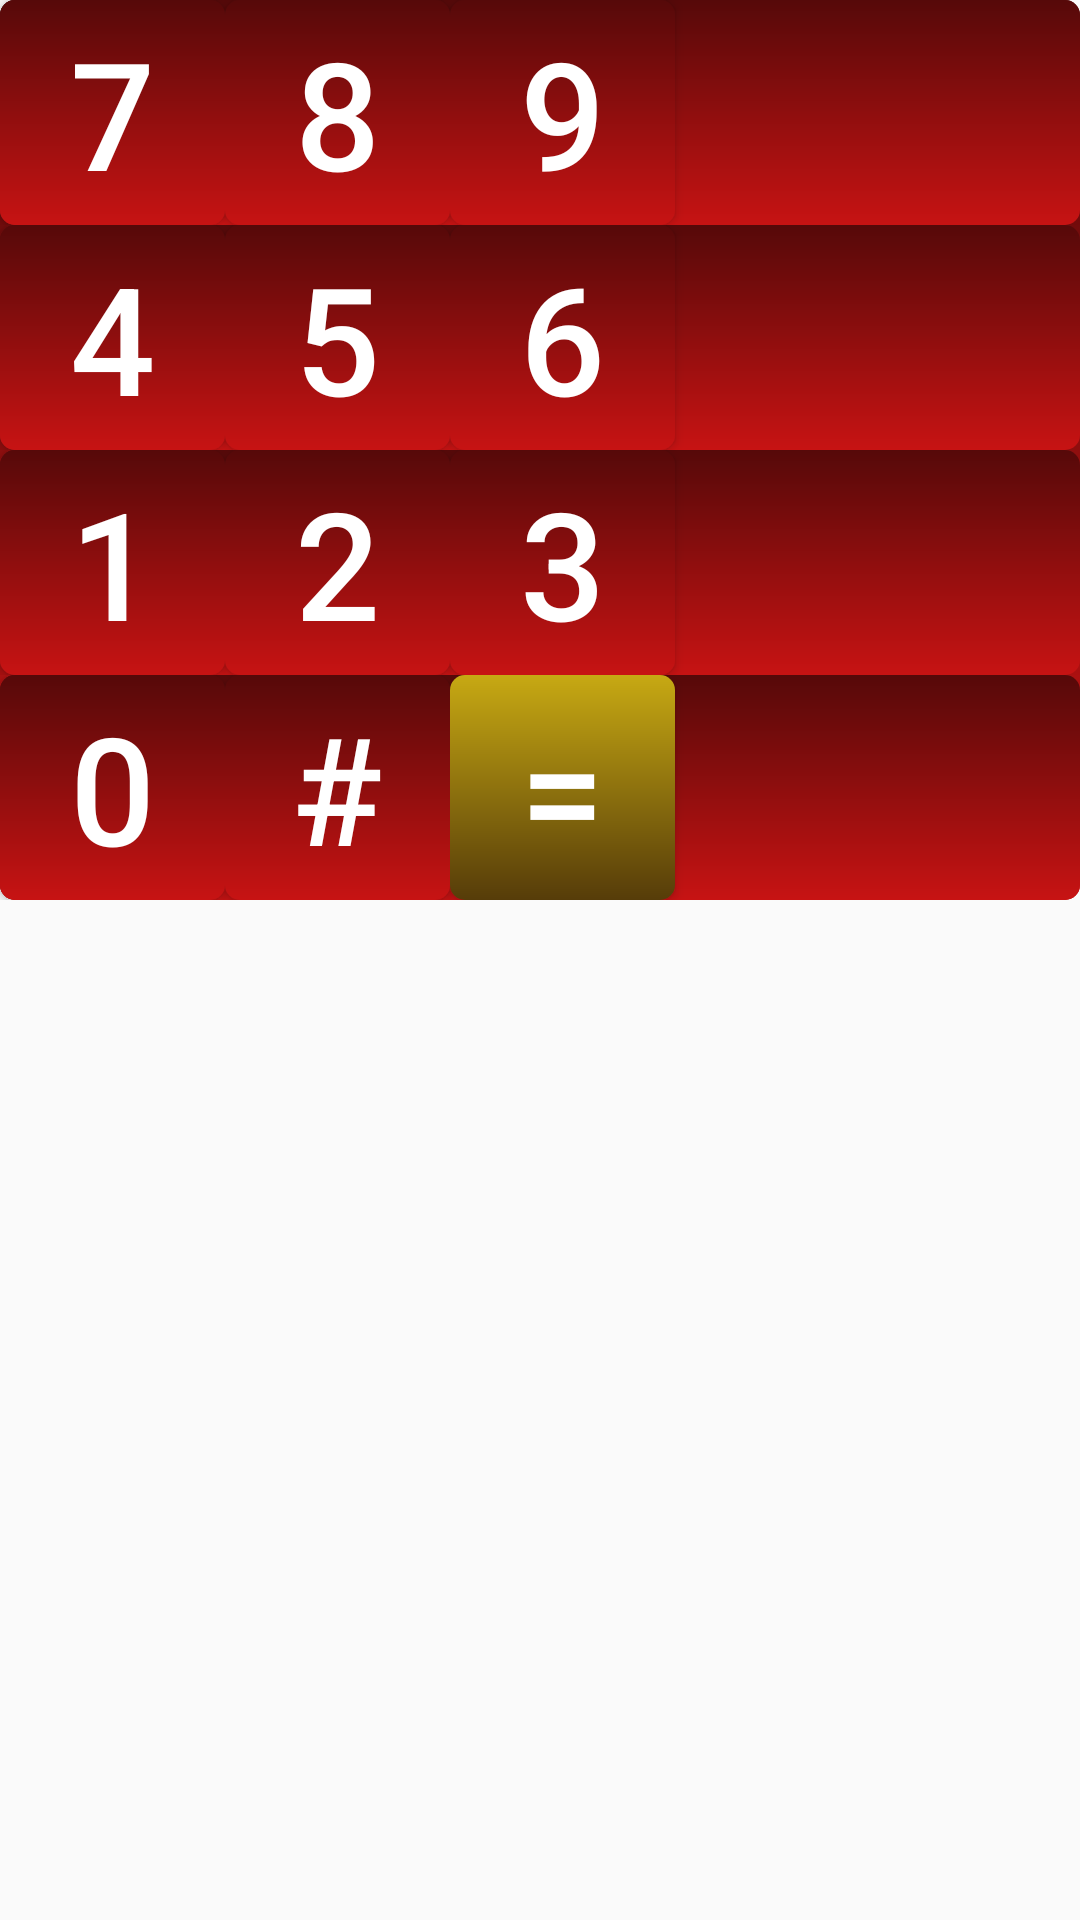

Layout XML and referenced resources for this Android screen:
<!-- AndroidManifest.xml: application theme Theme.MatemáticaUtility -->
<!-- res/layout/fragment_buttons_calculadora.xml -->
<?xml version="1.0" encoding="utf-8"?>
<LinearLayout xmlns:android="http://schemas.android.com/apk/res/android"
    xmlns:tools="http://schemas.android.com/tools"
    android:layout_width="wrap_content"
    android:layout_height="match_parent"
    android:id="@+id/fragment_container"
    tools:context=".view.BlankFragment">

    <LinearLayout
        android:layout_width="match_parent"
        android:layout_height="wrap_content"
        android:background="@drawable/degrader_button"
        android:orientation="vertical"
        tools:context=".MainActivity">

        <LinearLayout
            android:layout_width="match_parent"
            android:layout_height="wrap_content"
            android:background="@drawable/degrader_button"
            android:orientation="horizontal">

            <Button
                android:id="@+id/btn7"
                android:layout_width="75dp"
                android:layout_height="75dp"
                android:background="@drawable/degrader_button"
                android:text="7"
                android:textColor="#FFFFFF"
                android:textSize="50dp">

            </Button>

            <Button
                android:id="@+id/btn8"
                android:layout_width="75dp"
                android:layout_height="75dp"
                android:background="@drawable/degrader_button"
                android:text="8"
                android:textColor="#FFFFFF"
                android:textSize="50dp">

            </Button>

            <Button
                android:id="@+id/btn9"
                android:layout_width="75dp"
                android:layout_height="75dp"
                android:background="@drawable/degrader_button"
                android:text="9"
                android:textColor="#FFFFFF"
                android:textSize="50dp">

            </Button>
        </LinearLayout>

        <LinearLayout
            android:layout_width="match_parent"
            android:layout_height="wrap_content"
            android:background="@drawable/degrader_button"
            android:orientation="horizontal">

            <Button
                android:id="@+id/btn4"
                android:layout_width="75dp"
                android:layout_height="75dp"
                android:background="@drawable/degrader_button"
                android:text="4"
                android:textColor="#FFFFFF"
                android:textSize="50dp">

            </Button>

            <Button
                android:id="@+id/btn5"
                android:layout_width="75dp"
                android:layout_height="75dp"
                android:background="@drawable/degrader_button"
                android:text="5"
                android:textColor="#FFFFFF"
                android:textSize="50dp">

            </Button>

            <Button
                android:id="@+id/btn6"
                android:layout_width="75dp"
                android:layout_height="75dp"
                android:background="@drawable/degrader_button"
                android:text="6"
                android:textColor="#FFFFFF"
                android:textSize="50dp">

            </Button>

        </LinearLayout>


        <LinearLayout
            android:layout_width="match_parent"
            android:layout_height="wrap_content"
            android:background="@drawable/degrader_button"
            android:orientation="horizontal">


            <Button
                android:id="@+id/btn1"
                android:layout_width="75dp"
                android:layout_height="75dp"
                android:background="@drawable/degrader_button"
                android:text="1"
                android:textColor="#FFFFFF"
                android:textSize="50dp">

            </Button>

            <Button
                android:id="@+id/btn2"
                android:layout_width="75dp"
                android:layout_height="75dp"
                android:background="@drawable/degrader_button"
                android:text="2"
                android:textColor="#FFFFFF"
                android:textSize="50dp">

            </Button>

            <Button
                android:id="@+id/btn3"
                android:layout_width="75dp"
                android:layout_height="75dp"
                android:background="@drawable/degrader_button"
                android:text="3"
                android:textColor="#FFFFFF"
                android:textSize="50dp">

            </Button>
        </LinearLayout>

        <LinearLayout
            android:layout_width="match_parent"
            android:layout_height="wrap_content"
            android:background="@drawable/degrader_button"
            android:orientation="horizontal">

            <Button
                android:id="@+id/btn0"
                android:layout_width="75dp"
                android:layout_height="75dp"
                android:background="@drawable/degrader_button"
                android:text="0"
                android:textColor="#FFFFFF"
                android:textSize="50dp">

            </Button>

            <Button
                android:id="@+id/btnVirgula"
                android:layout_width="75dp"
                android:layout_height="75dp"
                android:background="@drawable/degrader_button"
                android:text="#"
                android:textColor="#FFFFFF"
                android:textSize="50dp">

            </Button>

            <Button
                android:id="@+id/btnIgual"
                android:layout_width="75dp"
                android:layout_height="75dp"
                android:background="@drawable/degrader_gold_button"
                android:text="="
                android:textColor="#FFFFFF"
                android:textSize="50dp">

            </Button>
        </LinearLayout>
    </LinearLayout>
</LinearLayout>
<!-- resources referenced by this layout -->
<resources>
  <!-- drawable degrader_button (drawable) -->
  <?xml version="1.0" encoding="utf-8"?>
  <shape xmlns:android="http://schemas.android.com/apk/res/android"
      android:shape="rectangle">
  
      <gradient
          android:angle="90"
          android:startColor="#C71313"
          android:endColor="#560909" />
  
      <corners android:radius="5dp"/>
  
  </shape>
  <!-- drawable degrader_gold_button (drawable) -->
  <?xml version="1.0" encoding="utf-8"?>
  <shape xmlns:android="http://schemas.android.com/apk/res/android"
      android:shape="rectangle">
  
      <gradient
          android:angle="70"
          android:startColor="#C7A913"
          android:endColor="#563C09" />
  
      <corners android:radius="5dp"/>
  
  </shape>
  <style name="Theme.MatemáticaUtility" parent="Theme.AppCompat.Light.DarkActionBar">
          
          <item name="colorPrimary">@color/purple_500</item>
          <item name="colorPrimaryDark">@color/purple_700</item>
          <item name="colorAccent">@color/teal_200</item>
          
      </style>
  <color name="purple_500">#FF6200EE</color>
  <color name="purple_700">#FF3700B3</color>
  <color name="teal_200">#FF03DAC5</color>
</resources>
